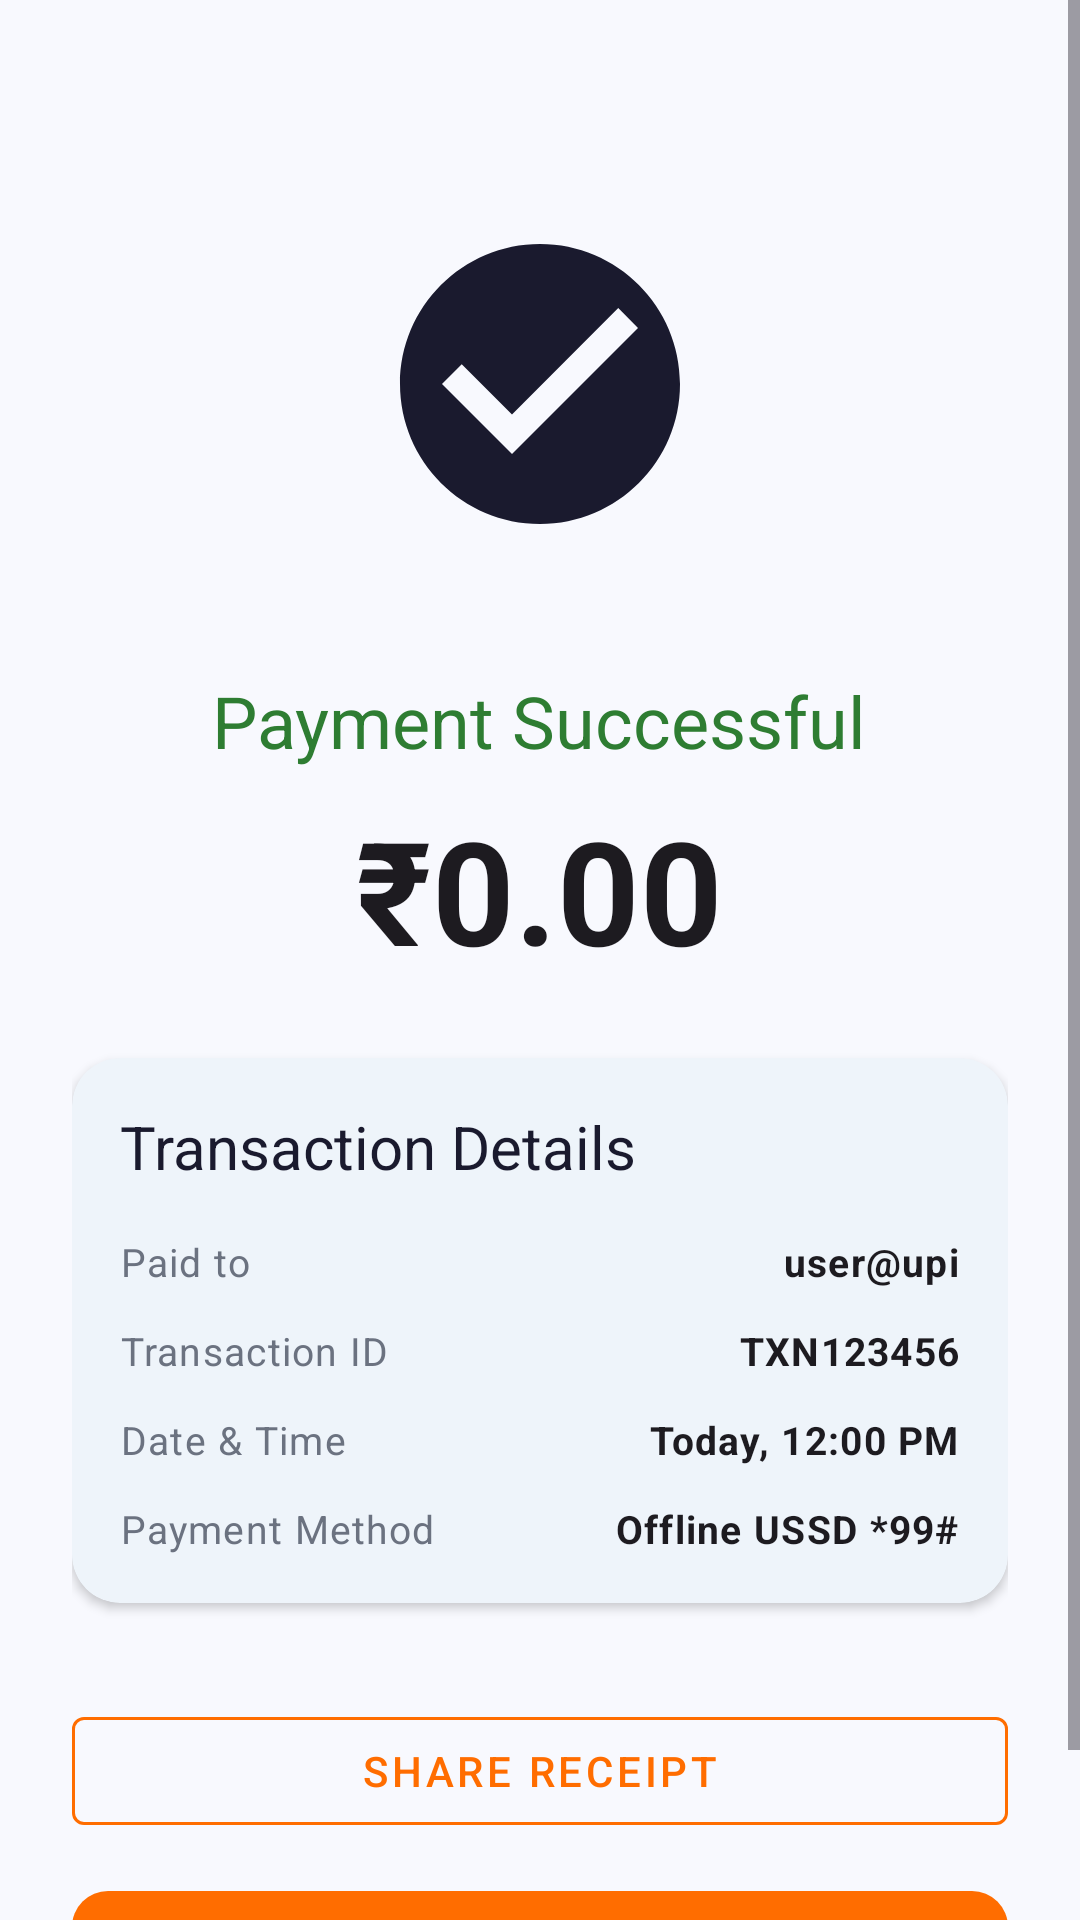

Write the Android layout XML for this screen, with the resource values it uses.
<!-- AndroidManifest.xml: application theme Base.Theme.TurantPay -->
<!-- res/layout/activity_success.xml -->
<?xml version="1.0" encoding="utf-8"?>
<ScrollView xmlns:android="http://schemas.android.com/apk/res/android"
    xmlns:app="http://schemas.android.com/apk/res-auto"
    android:layout_width="match_parent"
    android:layout_height="match_parent"
    android:background="?android:colorBackground">

    <LinearLayout
        android:layout_width="match_parent"
        android:layout_height="wrap_content"
        android:orientation="vertical"
        android:gravity="center_horizontal"
        android:padding="24dp">

        <ImageView
            android:id="@+id/lottieResult"
            android:layout_width="160dp"
            android:layout_height="160dp"
            android:layout_marginTop="24dp"
            android:src="@drawable/ic_success"
            android:padding="24dp" />

        <TextView
            android:id="@+id/tvStatusTitle"
            style="@style/TextAppearance.TurantPay.Title"
            android:layout_width="wrap_content"
            android:layout_height="wrap_content"
            android:layout_marginTop="16dp"
            android:text="Payment Successful"
            android:textSize="24sp"
            android:textColor="#2E7D32" />

        <TextView
            android:id="@+id/tvAmount"
            android:layout_width="wrap_content"
            android:layout_height="wrap_content"
            android:layout_marginTop="8dp"
            android:text="₹0.00"
            android:textSize="48sp"
            android:textStyle="bold"
            android:textColor="?android:textColorPrimary" />

        <com.google.android.material.card.MaterialCardView
            style="@style/Widget.TurantPay.Card"
            android:layout_width="match_parent"
            android:layout_height="wrap_content"
            android:layout_marginTop="24dp"
            app:cardElevation="2dp">

            <LinearLayout
                android:layout_width="match_parent"
                android:layout_height="wrap_content"
                android:orientation="vertical"
                android:padding="16dp">

                <TextView
                    style="@style/TextAppearance.TurantPay.Title"
                    android:layout_width="wrap_content"
                    android:layout_height="wrap_content"
                    android:text="Transaction Details"
                    android:layout_marginBottom="16dp" />

                <LinearLayout
                    android:layout_width="match_parent"
                    android:layout_height="wrap_content"
                    android:orientation="horizontal"
                    android:layout_marginBottom="12dp">
                    <TextView
                        style="@style/TextAppearance.TurantPay.Caption"
                        android:layout_width="0dp"
                        android:layout_height="wrap_content"
                        android:layout_weight="1"
                        android:text="Paid to" />
                    <TextView
                        android:id="@+id/tvPayeeVpa"
                        style="@style/TextAppearance.TurantPay.Caption"
                        android:layout_width="wrap_content"
                        android:layout_height="wrap_content"
                        android:text="user@upi"
                        android:textStyle="bold"
                        android:textColor="?android:textColorPrimary" />
                </LinearLayout>

                <LinearLayout
                    android:layout_width="match_parent"
                    android:layout_height="wrap_content"
                    android:orientation="horizontal"
                    android:layout_marginBottom="12dp">
                    <TextView
                        style="@style/TextAppearance.TurantPay.Caption"
                        android:layout_width="0dp"
                        android:layout_height="wrap_content"
                        android:layout_weight="1"
                        android:text="Transaction ID" />
                    <TextView
                        android:id="@+id/tvTxId"
                        style="@style/TextAppearance.TurantPay.Caption"
                        android:layout_width="wrap_content"
                        android:layout_height="wrap_content"
                        android:text="TXN123456"
                        android:textStyle="bold"
                        android:textColor="?android:textColorPrimary" />
                </LinearLayout>

                <LinearLayout
                    android:layout_width="match_parent"
                    android:layout_height="wrap_content"
                    android:orientation="horizontal"
                    android:layout_marginBottom="12dp">
                    <TextView
                        style="@style/TextAppearance.TurantPay.Caption"
                        android:layout_width="0dp"
                        android:layout_height="wrap_content"
                        android:layout_weight="1"
                        android:text="Date &amp; Time" />
                    <TextView
                        android:id="@+id/tvTimestamp"
                        style="@style/TextAppearance.TurantPay.Caption"
                        android:layout_width="wrap_content"
                        android:layout_height="wrap_content"
                        android:text="Today, 12:00 PM"
                        android:textStyle="bold"
                        android:textColor="?android:textColorPrimary" />
                </LinearLayout>

                <LinearLayout
                    android:layout_width="match_parent"
                    android:layout_height="wrap_content"
                    android:orientation="horizontal">
                    <TextView
                        style="@style/TextAppearance.TurantPay.Caption"
                        android:layout_width="0dp"
                        android:layout_height="wrap_content"
                        android:layout_weight="1"
                        android:text="Payment Method" />
                    <TextView
                        android:id="@+id/tvPaymentMode"
                        style="@style/TextAppearance.TurantPay.Caption"
                        android:layout_width="wrap_content"
                        android:layout_height="wrap_content"
                        android:text="Offline USSD *99#"
                        android:textStyle="bold"
                        android:textColor="?android:textColorPrimary" />
                </LinearLayout>

            </LinearLayout>
        </com.google.android.material.card.MaterialCardView>

        <LinearLayout
            android:layout_width="match_parent"
            android:layout_height="wrap_content"
            android:orientation="vertical"
            android:layout_marginTop="32dp">

            <com.google.android.material.button.MaterialButton
                android:id="@+id/btnShare"
                style="@style/Widget.MaterialComponents.Button.OutlinedButton"
                android:layout_width="match_parent"
                android:layout_height="wrap_content"
                android:text="Share Receipt"
                app:strokeColor="@color/accent"
                android:textColor="@color/accent" />

            <com.google.android.material.button.MaterialButton
                android:id="@+id/btnDone"
                style="@style/Widget.TurantPay.Button"
                android:layout_width="match_parent"
                android:layout_height="wrap_content"
                android:layout_marginTop="12dp"
                android:text="Done" />
        </LinearLayout>

    </LinearLayout>
</ScrollView>
<!-- resources referenced by this layout -->
<resources>
  <color name="accent">#FF6D00</color>
  <!-- drawable ic_success (drawable) -->
  <vector xmlns:android="http://schemas.android.com/apk/res/android"
      android:width="24dp"
      android:height="24dp"
      android:viewportWidth="24"
      android:viewportHeight="24"
      android:tint="?attr/colorOnSurface">
    <path
        android:fillColor="@android:color/white"
        android:pathData="M12,2C6.48,2 2,6.48 2,12s4.48,10 10,10s10,-4.48 10,-10S17.52,2 12,2zM10,17l-5,-5l1.41,-1.41L10,14.17l7.59,-7.59L19,8L10,17z"/>
  </vector>
  <style name="TextAppearance.TurantPay.Caption" parent="TextAppearance.Material3.BodySmall">
          <item name="android:textSize">@dimen/text_sm</item>
          <item name="android:textColor">?colorOnSurfaceVariant</item>
          <item name="android:fontFamily">@font/inter_regular</item>
      </style>
  <style name="TextAppearance.TurantPay.Title" parent="TextAppearance.Material3.TitleLarge">
          <item name="android:textSize">@dimen/text_xl</item>
          <item name="android:textColor">?colorOnSurface</item>
          <item name="android:fontFamily">@font/outfit_semibold</item>
      </style>
  <style name="Widget.TurantPay.Button" parent="Widget.TurantPay.Button.Primary" />
  <style name="Widget.TurantPay.Card" parent="Widget.Material3.CardView.Elevated">
          <item name="cardCornerRadius">@dimen/radius_card</item>
          <item name="cardElevation">@dimen/elevation_card</item>
          <item name="cardBackgroundColor">?colorSurface</item>
          <item name="strokeWidth">0dp</item>
      </style>
  <dimen name="text_sm">13sp</dimen>
  <dimen name="text_xl">20sp</dimen>
  <style name="Widget.TurantPay.Button.Primary" parent="Widget.Material3.Button">
          <item name="backgroundTint">@color/accent</item>
          <item name="android:textColor">@color/white</item>
          <item name="cornerRadius">@dimen/radius_button</item>
          <item name="android:minHeight">@dimen/button_height</item>
          <item name="android:textAllCaps">false</item>
          <item name="android:fontFamily">@font/outfit_bold</item>
          <item name="android:textSize">@dimen/text_lg</item>
      </style>
  <dimen name="radius_card">16dp</dimen>
  <dimen name="elevation_card">2dp</dimen>
  <color name="primary">#1565C0</color>
  <color name="primary_variant">#0D47A1</color>
  <color name="white">#FFFFFFFF</color>
  <color name="error">#FF1744</color>
  <color name="bg_light">#F8F9FE</color>
  <color name="surface_light">#FFFFFF</color>
  <color name="text_primary_light">#1A1A2E</color>
  <color name="text_secondary_light">#6B7280</color>
  <color name="nav_bg_light">#FFFFFF</color>
  <style name="Widget.TurantPay.BottomNav" parent="Widget.Material3.BottomNavigationView">
          <item name="background">?colorSurface</item>
          <item name="itemIconTint">@color/bottom_nav_selector</item>
          <item name="itemTextColor">@color/bottom_nav_selector</item>
          <item name="labelVisibilityMode">labeled</item>
          <item name="elevation">@dimen/elevation_nav</item>
      </style>
  <dimen name="radius_button">12dp</dimen>
  <dimen name="button_height">52dp</dimen>
  <dimen name="text_lg">17sp</dimen>
  <dimen name="elevation_nav">8dp</dimen>
</resources>
